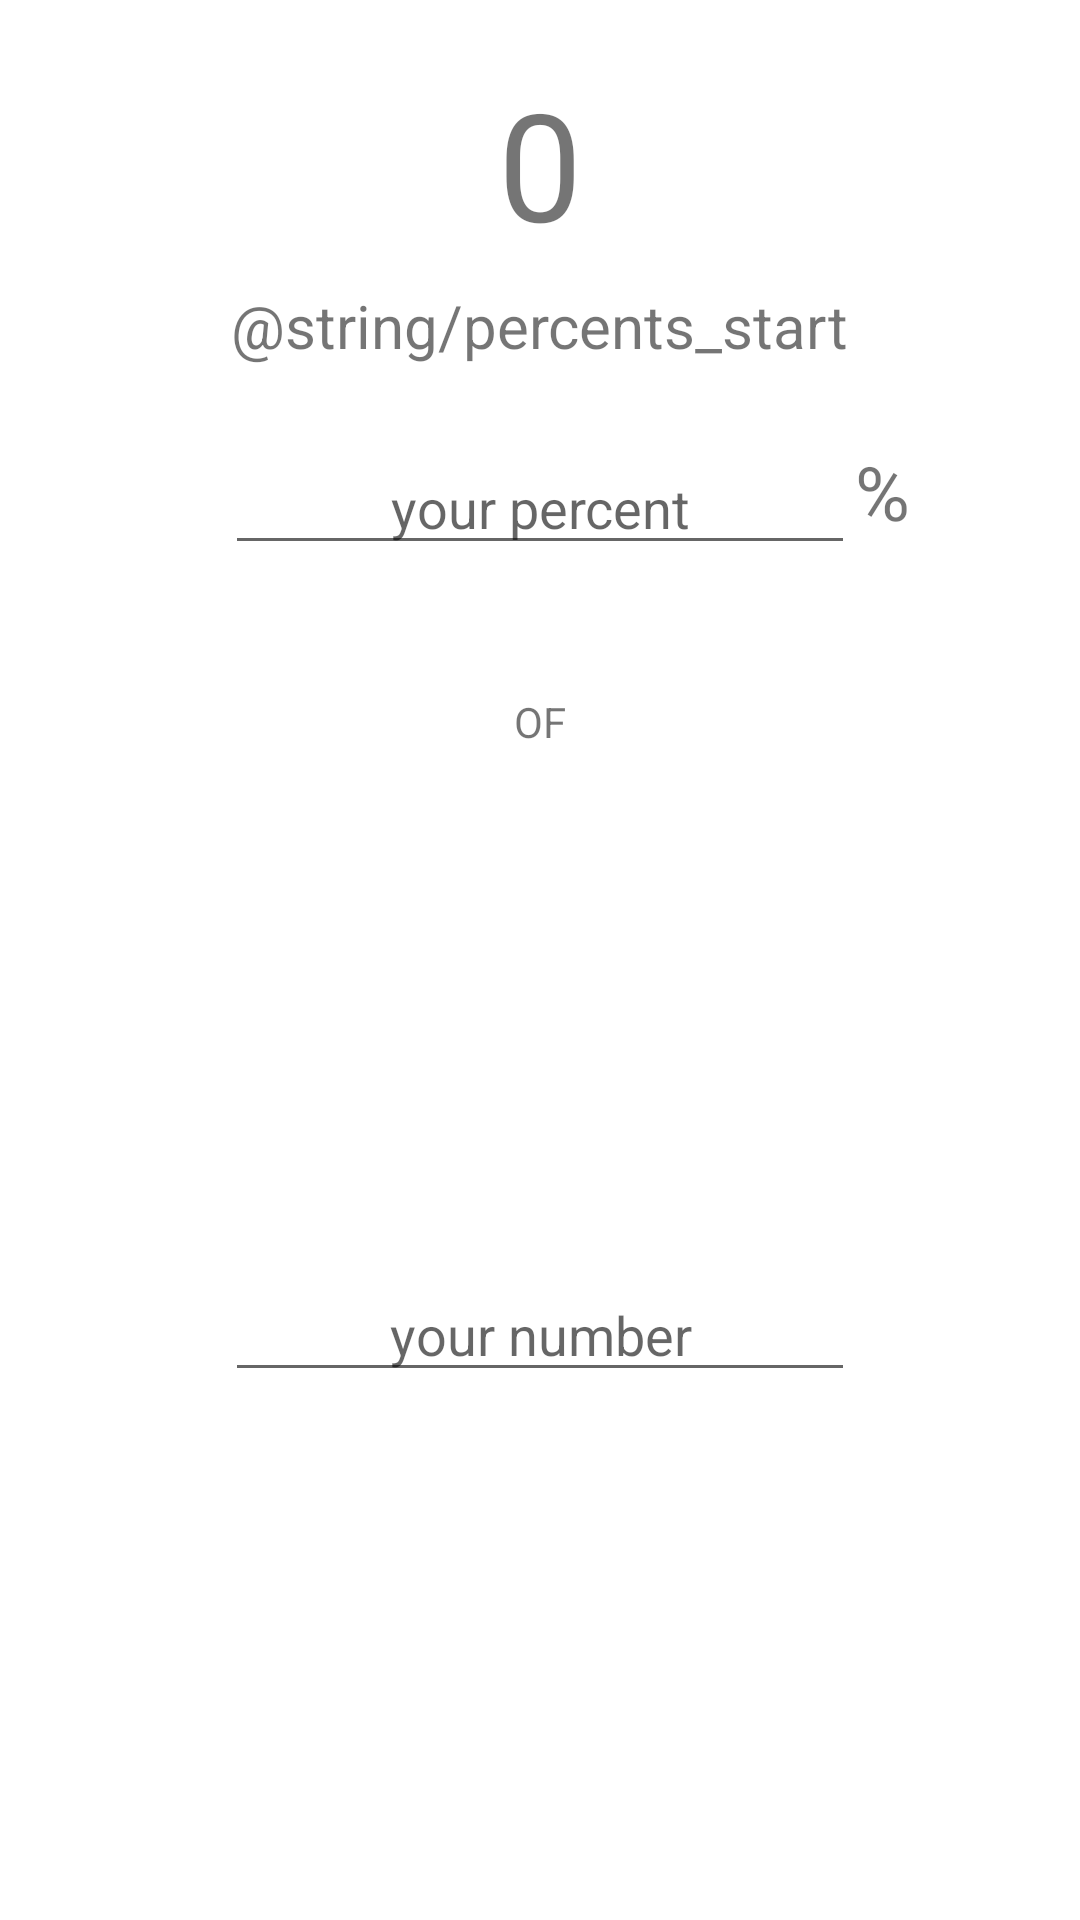

Reconstruct the res/layout file that produces this screen, plus the resources it refers to.
<!-- AndroidManifest.xml: application theme AppTheme -->
<!-- res/layout/content_simple.xml -->
<?xml version="1.0" encoding="utf-8"?>
<android.support.constraint.ConstraintLayout xmlns:android="http://schemas.android.com/apk/res/android"
    xmlns:app="http://schemas.android.com/apk/res-auto"
    xmlns:tools="http://schemas.android.com/tools"
    android:layout_width="match_parent"
    android:layout_height="match_parent"
    app:layout_behavior="@string/appbar_scrolling_view_behavior"
    tools:context=".SimpleActivity"
    tools:showIn="@layout/activity_simple">

    <RelativeLayout
        android:layout_width="match_parent"
        android:layout_height="match_parent"
        tools:layout_editor_absoluteX="16dp"
        tools:layout_editor_absoluteY="16dp">

        <TextView
            android:id="@+id/label1"
            android:layout_width="wrap_content"
            android:layout_height="wrap_content"
            android:layout_alignParentTop="true"
            android:layout_centerHorizontal="true"
            android:layout_marginTop="95dp"
            android:text="@string/percents_start"
            android:textSize="20sp"
            tools:layout_editor_absoluteX="164dp"
            tools:layout_editor_absoluteY="84dp" />

        <TextView
            android:id="@+id/textOutput"
            android:layout_width="match_parent"
            android:layout_height="wrap_content"
            android:layout_alignParentTop="true"
            android:layout_marginTop="21dp"
            android:text="0"
            android:textAlignment="center"
            android:textSize="50sp" />

        <EditText
            android:id="@+id/editPercents"
            android:layout_width="wrap_content"
            android:layout_height="wrap_content"
            android:layout_alignParentTop="true"
            android:layout_centerHorizontal="true"
            android:layout_marginTop="147dp"
            android:ems="10"
            android:hint="your percent"
            android:inputType="numberSigned"
            android:selectAllOnFocus="false"
            android:singleLine="false"
            android:textAlignment="center" />

        <TextView
            android:id="@+id/label2"
            android:layout_width="wrap_content"
            android:layout_height="wrap_content"
            android:layout_alignParentTop="true"
            android:layout_centerHorizontal="true"
            android:layout_marginTop="231dp"
            android:text="OF" />

        <EditText
            android:id="@+id/editNumber"
            android:layout_width="wrap_content"
            android:layout_height="wrap_content"
            android:layout_alignParentBottom="true"
            android:layout_centerHorizontal="true"
            android:layout_marginBottom="176dp"
            android:ems="10"
            android:hint="your number"
            android:inputType="numberSigned"
            android:textAlignment="center" />

        <Button
            android:id="@+id/bCalculate"
            android:layout_width="236dp"
            android:layout_height="wrap_content"
            android:layout_alignParentBottom="true"
            android:layout_centerHorizontal="true"
            android:layout_marginBottom="71dp"
            android:background="@color/colorRed"
            android:onClick="clickCalculate"
            android:text="Calcualte!"
            android:textAlignment="center"
            android:textColor="@android:color/white" />

        <TextView
            android:id="@+id/textView3"
            android:layout_width="71dp"
            android:layout_height="wrap_content"
            android:layout_alignTop="@+id/editPercents"
            android:layout_toEndOf="@+id/editPercents"
            android:text="%"
            android:textSize="25sp" />

    </RelativeLayout>

</android.support.constraint.ConstraintLayout>
<!-- res/layout/activity_simple.xml (included above) -->
<?xml version="1.0" encoding="utf-8"?>
<android.support.design.widget.CoordinatorLayout xmlns:android="http://schemas.android.com/apk/res/android"
    xmlns:app="http://schemas.android.com/apk/res-auto"
    xmlns:tools="http://schemas.android.com/tools"
    android:layout_width="match_parent"
    android:layout_height="match_parent"
    tools:context=".SimpleActivity">

    <android.support.design.widget.AppBarLayout
        android:layout_width="match_parent"
        android:layout_height="wrap_content"
        android:theme="@style/AppTheme.AppBarOverlay">

        <android.support.v7.widget.Toolbar
            android:id="@+id/toolbar"
            android:layout_width="match_parent"
            android:layout_height="?attr/actionBarSize"
            android:background="@color/colorRed"
            app:popupTheme="@style/AppTheme.PopupOverlay" />

    </android.support.design.widget.AppBarLayout>

    <include layout="@layout/content_simple" />

</android.support.design.widget.CoordinatorLayout>
<!-- resources referenced by this layout -->
<resources>

</resources>
